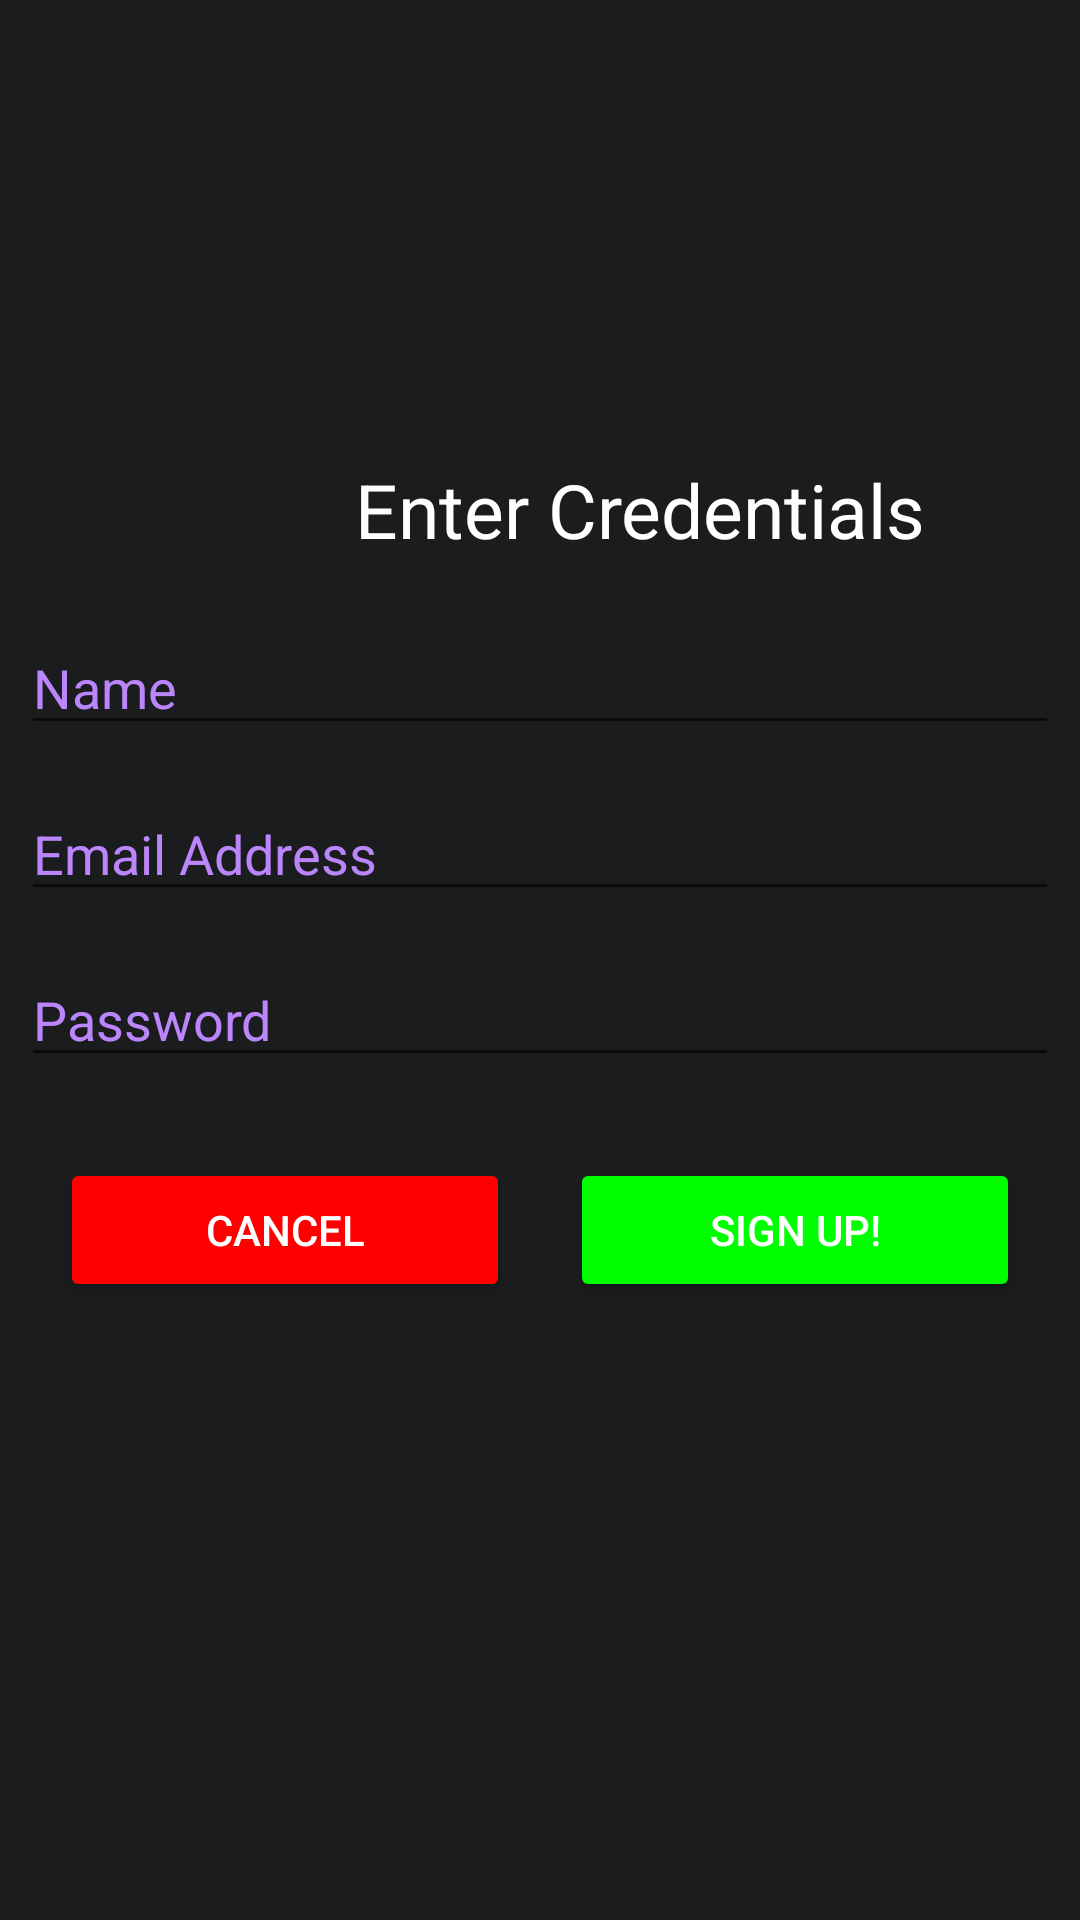

The Android layout XML behind this screen, and the referenced resources:
<!-- AndroidManifest.xml: application theme Theme.AndroidImpact -->
<!-- res/layout/activity_login_signup.xml -->
<?xml version="1.0" encoding="utf-8"?>
<LinearLayout xmlns:android="http://schemas.android.com/apk/res/android"
    xmlns:tools="http://schemas.android.com/tools"
    android:layout_width="match_parent"
    android:layout_height="match_parent"
    android:background="@color/background"
    android:orientation="vertical">

    <TextView
        android:id="@+id/signupInfo"
        android:layout_width="427dp"
        android:layout_marginTop="140dp"
       android:textSize="25sp"
        android:gravity="center"
        android:layout_height="60dp"
        android:textColor="@color/white"
        android:text="Enter Credentials" />

    <EditText
        android:id="@+id/person_name"

        android:layout_width="match_parent"
        android:layout_height="wrap_content"
        android:hint="Name"
        android:ems="20"
        android:textColor="@color/white"
        android:textColorHint="@color/purple_200"
        android:layout_margin="7dp"
        android:inputType="textPersonName"
        android:text="" />

    <EditText
        android:id="@+id/email"
        android:layout_width="match_parent"
        android:layout_height="wrap_content"
        android:hint="Email Address"
        android:ems="10"
        android:textColor="@color/white"
        android:textColorHint="@color/purple_200"
        android:layout_margin="7dp"
        android:inputType="textEmailAddress"
        android:text="" />

    <EditText
        android:id="@+id/password"
        android:layout_width="match_parent"
        android:layout_height="wrap_content"
        android:hint="Password"
        android:layout_margin="7dp"
        android:ems="10"
        android:textColor="@color/white"
        android:textColorHint="@color/purple_200"
        android:inputType="textPassword"
        android:text="" />

    <LinearLayout
        android:layout_width="match_parent"
        android:layout_height="match_parent"
        android:layout_margin="10dp"
        android:orientation="horizontal">

        <Button
            android:id="@+id/cancel_button"
            android:layout_width="wrap_content"
            android:layout_height="wrap_content"
            android:layout_weight="1"
            android:textColor="@color/white"
            android:backgroundTint="@color/cancel"
            android:layout_margin="10dp"
            android:text="@string/cancel" />

        <Button
            android:id="@+id/signup"
            android:layout_width="wrap_content"
            android:layout_height="wrap_content"
            android:textColor="@color/white"
            android:layout_weight="1"
            android:layout_margin="10dp"
            android:backgroundTint="@color/confirm"
            android:text="Sign Up!" />
    </LinearLayout>

</LinearLayout>
<!-- resources referenced by this layout -->
<resources>
  <color name="background">#1A1C1D</color>
  <color name="cancel">#FF0000</color>
  <color name="confirm">#00FF00</color>
  <color name="purple_200">#FFBB86FC</color>
  <color name="white">#FFFFFFFF</color>
  <string name="cancel">Cancel</string>
  <style name="Theme.AndroidImpact" parent="Theme.MaterialComponents.DayNight.DarkActionBar">
          <item name="colorOnBackground">@color/background</item>
          
          <item name="colorPrimary">@color/purple_500</item>
          <item name="colorPrimaryVariant">@color/purple_700</item>
          <item name="colorOnPrimary">@color/background</item>
          
          <item name="colorSecondary">@color/teal_200</item>
          <item name="colorSecondaryVariant">@color/teal_700</item>
          <item name="colorOnSecondary">@color/black</item>
          
          <item name="android:statusBarColor">?attr/colorPrimaryVariant</item>
          
      </style>
  <color name="purple_500">#FF6200EE</color>
  <color name="purple_700">#FF3700B3</color>
  <color name="teal_200">#FF03DAC5</color>
  <color name="teal_700">#FF018786</color>
  <color name="black">#FF000000</color>
</resources>
